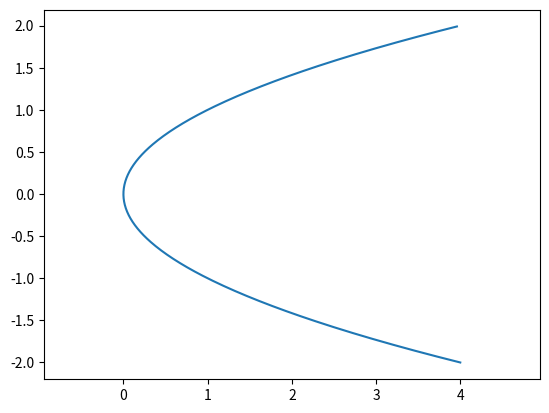

This chart was generated by the following Python code:
import matplotlib.pyplot as plt
import numpy as np
y = np.arange( -2, 2, 0.01)
x = y**2
plt.axis('equal')
plt.plot(x,y)
plt.savefig('function_static2.png')
